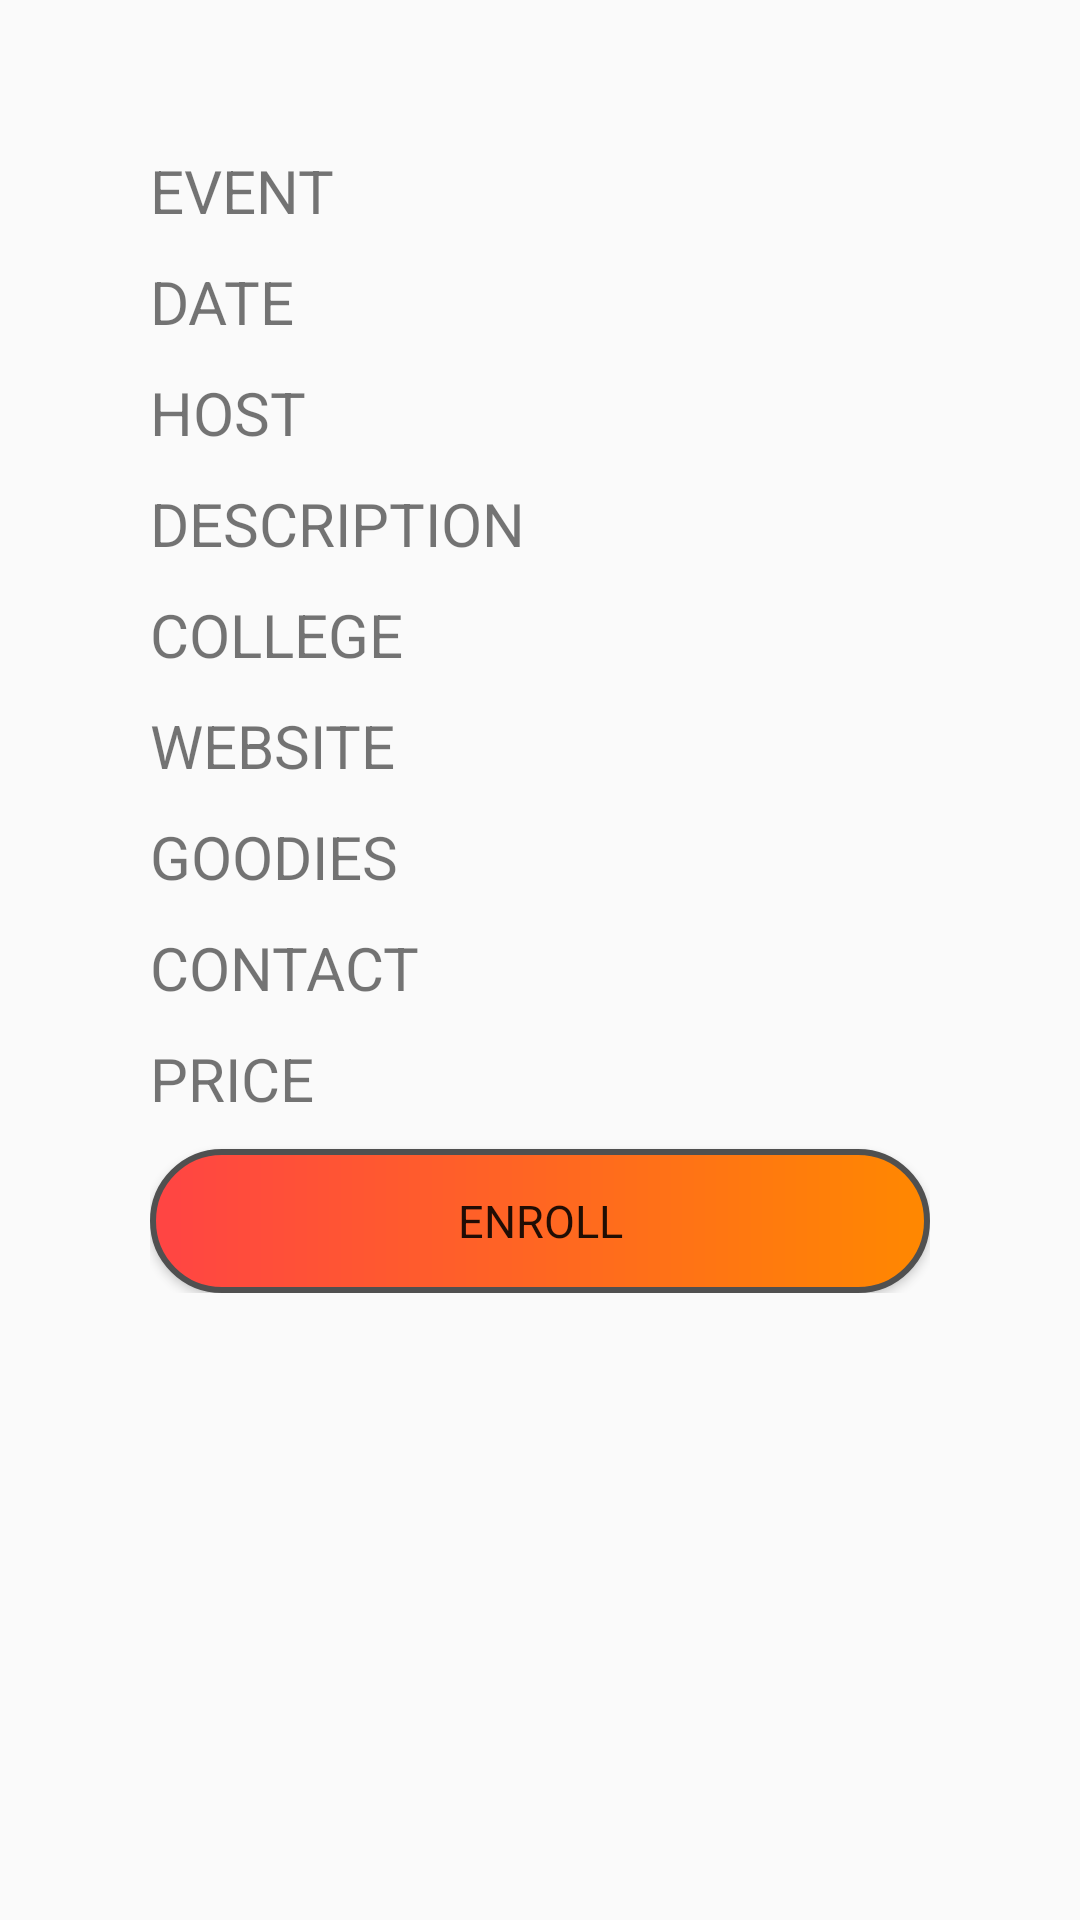

This screen was rendered from an Android layout file. Write that file and the resources it references.
<!-- AndroidManifest.xml: application theme AppTheme -->
<!-- res/layout/activity_detail.xml -->
<?xml version="1.0" encoding="utf-8"?>
<LinearLayout xmlns:android="http://schemas.android.com/apk/res/android"
    xmlns:app="http://schemas.android.com/apk/res-auto"
    xmlns:tools="http://schemas.android.com/tools"
    android:layout_width="match_parent"
    android:orientation="vertical"
    android:padding="50dp"

    android:layout_height="match_parent"
    tools:context=".DetailActivity">



   <ScrollView
       android:layout_width="match_parent"
       android:layout_height="wrap_content">
       <LinearLayout
           android:layout_width="match_parent"
           android:layout_height="wrap_content"
           android:orientation="vertical">
       <TextView
           android:layout_width="match_parent"
           android:layout_height="wrap_content"
           android:text="EVENT"
           android:textStyle="bold"
           android:fontFamily="sans-serif-thin"
           android:textSize="20sp"
           android:id="@+id/eventname"
           android:layout_marginBottom="10dp"
           />

       <TextView
           android:textStyle="bold"
           android:fontFamily="sans-serif-thin"
           android:layout_width="match_parent"
           android:layout_height="wrap_content"
           android:text="DATE"

           android:textSize="20sp"
           android:id="@+id/event_date"
           android:layout_marginBottom="10dp"
           />
       <TextView
           android:layout_width="match_parent"
           android:layout_height="wrap_content"
           android:text="HOST "
           android:textSize="20sp"
           android:textStyle="bold"
           android:fontFamily="sans-serif-thin"
           android:id="@+id/eventhostname"
           android:layout_marginBottom="10dp"
           />
       <TextView
           android:layout_width="match_parent"
           android:layout_height="wrap_content"
           android:text="DESCRIPTION"
           android:textSize="20sp"
           android:id="@+id/eventdsec"
           android:textStyle="bold"
           android:fontFamily="sans-serif-thin"
           android:layout_marginBottom="10dp"
           />
       <TextView
           android:layout_width="match_parent"
           android:layout_height="wrap_content"
           android:text="COLLEGE"
           android:textSize="20sp"
           android:id="@+id/collegename"
           android:textStyle="bold"
           android:fontFamily="sans-serif-thin"
           android:layout_marginBottom="10dp"
           />
       <TextView
           android:layout_width="match_parent"
           android:layout_height="wrap_content"
           android:text="WEBSITE"
           android:textSize="20sp"
           android:textStyle="bold"
           android:fontFamily="sans-serif-thin"
           android:id="@+id/websitecollege"
           android:layout_marginBottom="10dp"
           />
       <TextView
           android:layout_width="match_parent"
           android:layout_height="wrap_content"
           android:text="GOODIES"
           android:textSize="20sp"
           android:id="@+id/goodies"
           android:textStyle="bold"
           android:fontFamily="sans-serif-thin"
           android:layout_marginBottom="10dp"
           />
       <TextView
           android:layout_width="match_parent"
           android:layout_height="wrap_content"
           android:text="CONTACT"
           android:textSize="20sp"
           android:textStyle="bold"
           android:fontFamily="sans-serif-thin"
           android:id="@+id/contact"
           android:layout_marginBottom="10dp"
           />
       <TextView
           android:layout_width="match_parent"
           android:layout_height="wrap_content"
           android:text="PRICE"
           android:textStyle="bold"
           android:fontFamily="sans-serif-thin"
           android:textSize="20sp"
           android:id="@+id/price"
           android:layout_marginBottom="10dp"
           />

       <Button
           android:layout_width="match_parent"
           android:layout_height="wrap_content"
           android:text="Enroll"
           android:id="@+id/pay"
           android:background="@drawable/buttonedt"
           android:textSize="15sp"
           android:fontFamily="sans-serif-thin"
           android:textStyle="bold"
           />
       </LinearLayout>
   </ScrollView>

</LinearLayout>
<!-- resources referenced by this layout -->
<resources>
  <!-- drawable buttonedt (drawable) -->
  <?xml version="1.0" encoding="utf-8"?>
  <shape xmlns:android="http://schemas.android.com/apk/res/android">
  
      <stroke
          android:width="2dp"
          android:color="#505050"/>
      <corners
          android:radius="30dp" />
  
      <padding
          android:left="1dp"
          android:right="1dp"
          android:top="1dp"
          android:bottom="1dp"/>
  
     <gradient
         android:startColor="@android:color/holo_red_light"
         android:endColor="@android:color/holo_orange_dark"
         />
  
  </shape>
  <style name="AppTheme" parent="Theme.AppCompat.Light.NoActionBar">
          
          <item name="colorPrimary">@android:color/black</item>
          <item name="colorPrimaryDark">@android:color/black</item>
          <item name="colorAccent">@android:color/black</item>
      </style>
</resources>
